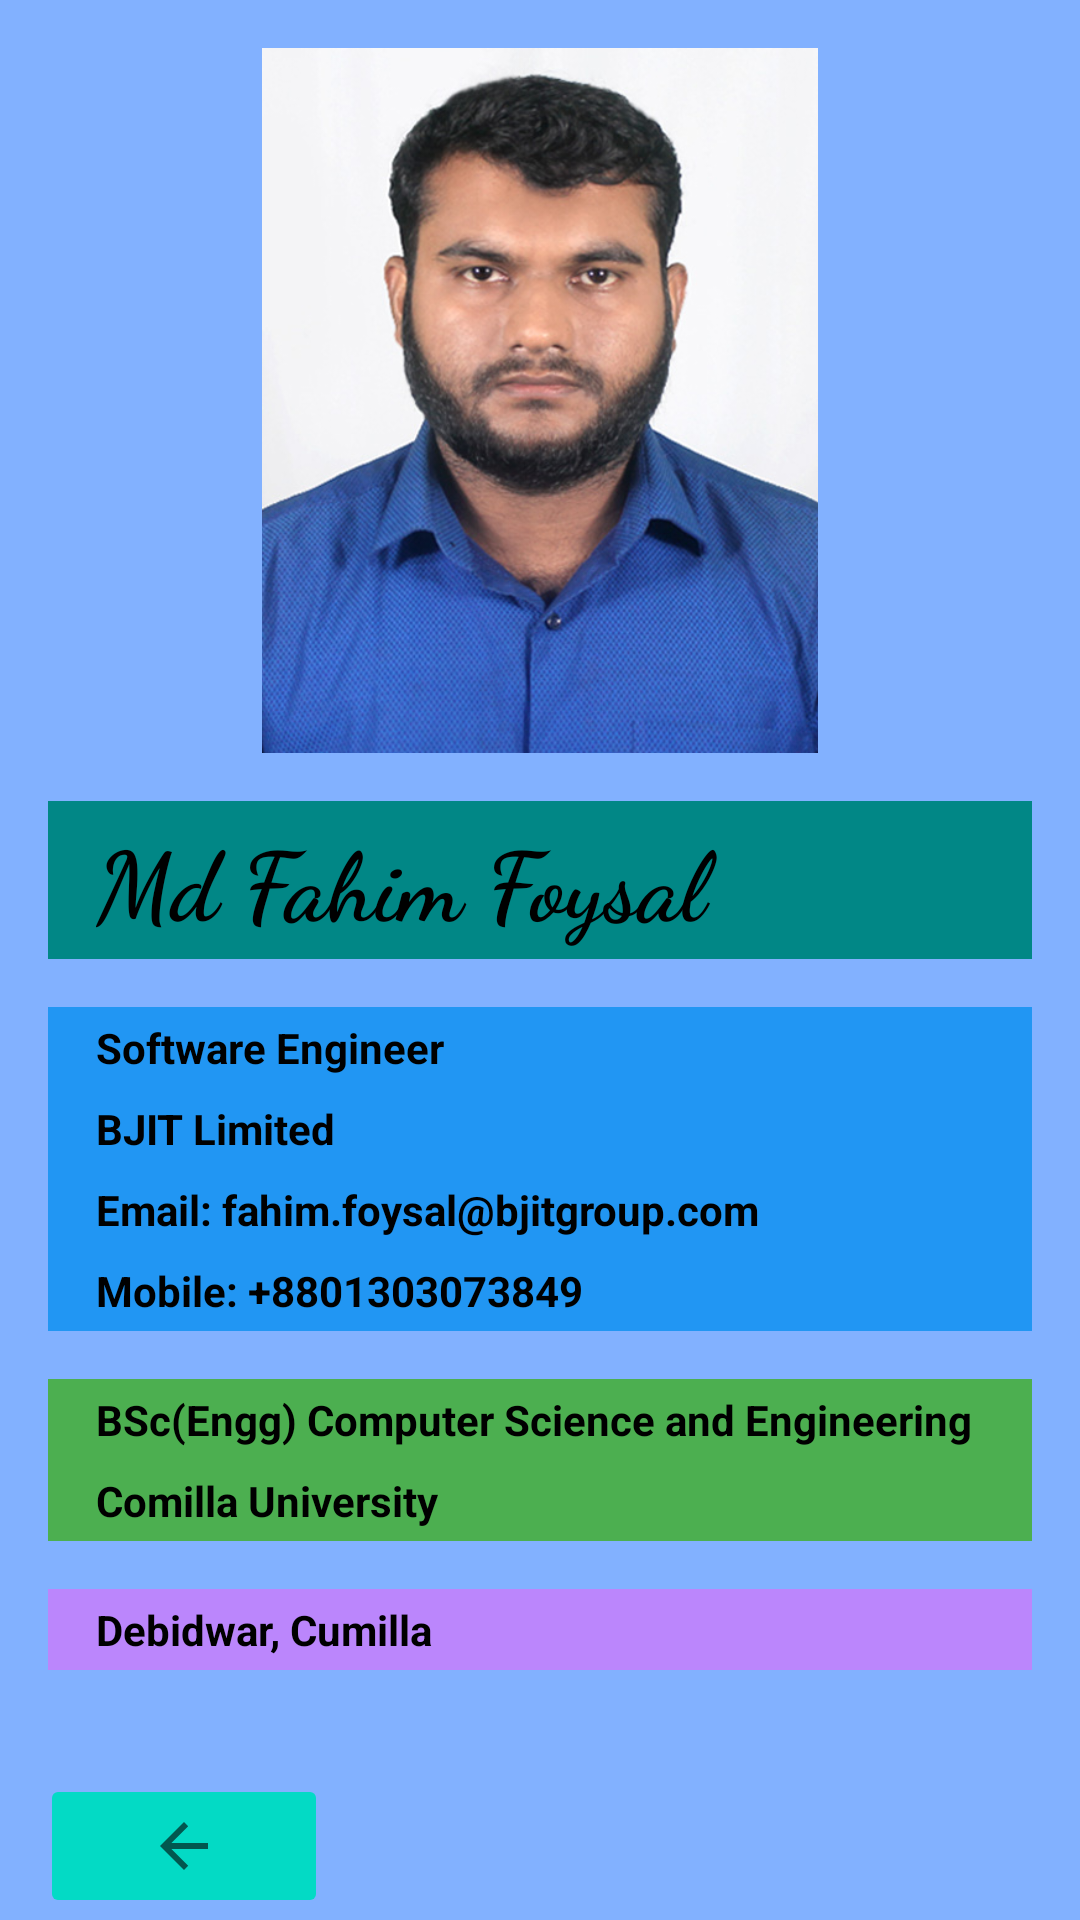

This screen was rendered from an Android layout file. Write that file and the resources it references.
<!-- AndroidManifest.xml: application theme Theme.TestApp -->
<!-- res/layout/activity_my_profile.xml -->
<?xml version="1.0" encoding="utf-8"?>
<androidx.constraintlayout.widget.ConstraintLayout xmlns:android="http://schemas.android.com/apk/res/android"
    xmlns:app="http://schemas.android.com/apk/res-auto"
    xmlns:tools="http://schemas.android.com/tools"
    android:layout_width="match_parent"
    android:layout_height="match_parent"
    android:background="#82B1FF"
    tools:context=".MyProfileActivity">

    <ImageView
        android:id="@+id/imageView"
        android:layout_width="186dp"
        android:layout_height="235dp"
        android:layout_marginStart="128dp"
        android:layout_marginTop="16dp"
        android:layout_marginEnd="128dp"
        android:contentDescription="@string/profilePic"
        app:layout_constraintEnd_toEndOf="parent"
        app:layout_constraintStart_toStartOf="parent"
        app:layout_constraintTop_toTopOf="parent"
        app:srcCompat="@drawable/profile_pic"
        tools:ignore="ImageContrastCheck" />

    <TextView
        android:id="@+id/nameTextField_profile"
        android:layout_width="0dp"
        android:layout_height="wrap_content"
        android:layout_marginStart="16dp"
        android:layout_marginTop="16dp"
        android:layout_marginEnd="16dp"
        android:background="@color/teal_700"
        android:fontFamily="cursive"
        android:paddingHorizontal="16dp"
        android:paddingVertical="4dp"
        android:text="@string/myName"
        android:textAlignment="textStart"
        android:textColor="@color/black"
        android:textSize="32sp"
        android:textStyle="bold"
        app:layout_constraintEnd_toEndOf="parent"
        app:layout_constraintStart_toStartOf="parent"
        app:layout_constraintTop_toBottomOf="@+id/imageView" />

    <TextView
        android:id="@+id/designationTextField"
        android:layout_width="0dp"
        android:layout_height="wrap_content"
        android:layout_marginTop="16dp"
        android:background="#2196F3"
        android:fontFamily="sans-serif"
        android:paddingHorizontal="16dp"
        android:paddingVertical="4dp"
        android:text="@string/designation"
        android:textAlignment="textStart"
        android:textColor="@color/black"
        android:textSize="14sp"
        android:textStyle="bold"
        app:layout_constraintEnd_toEndOf="@+id/nameTextField_profile"
        app:layout_constraintStart_toStartOf="@+id/nameTextField_profile"
        app:layout_constraintTop_toBottomOf="@+id/nameTextField_profile" />

    <TextView
        android:id="@+id/companyTextField"
        android:layout_width="0dp"
        android:layout_height="wrap_content"
        android:background="#2196F3"
        android:fontFamily="sans-serif"
        android:paddingHorizontal="16dp"
        android:paddingVertical="4dp"
        android:text="@string/companyName"
        android:textAlignment="textStart"
        android:textColor="@color/black"
        android:textSize="14sp"
        android:textStyle="bold"
        app:layout_constraintEnd_toEndOf="@+id/designationTextField"
        app:layout_constraintStart_toStartOf="@+id/designationTextField"
        app:layout_constraintTop_toBottomOf="@+id/designationTextField" />

    <TextView
        android:id="@+id/emailTextField"
        android:layout_width="0dp"
        android:layout_height="wrap_content"
        android:background="#2196F3"
        android:fontFamily="sans-serif"
        android:paddingHorizontal="16dp"
        android:paddingVertical="4dp"
        android:text="@string/email"
        android:textAlignment="textStart"
        android:textColor="@color/black"
        android:textSize="14sp"
        android:textStyle="bold"
        app:layout_constraintEnd_toEndOf="@+id/companyTextField"
        app:layout_constraintStart_toStartOf="@+id/companyTextField"
        app:layout_constraintTop_toBottomOf="@+id/companyTextField" />

    <TextView
        android:id="@+id/telephoneTextField"
        android:layout_width="0dp"
        android:layout_height="wrap_content"
        android:background="#2196F3"
        android:fontFamily="sans-serif"
        android:paddingHorizontal="16dp"
        android:paddingVertical="4dp"
        android:text="@string/telephone"
        android:textAlignment="textStart"
        android:textColor="@color/black"
        android:textSize="14sp"
        android:textStyle="bold"
        app:layout_constraintEnd_toEndOf="@+id/emailTextField"
        app:layout_constraintStart_toStartOf="@+id/emailTextField"
        app:layout_constraintTop_toBottomOf="@+id/emailTextField" />

    <TextView
        android:id="@+id/degreeField"
        android:layout_width="0dp"
        android:layout_height="wrap_content"
        android:layout_marginTop="16dp"
        android:background="#4CAF50"
        android:fontFamily="sans-serif"
        android:paddingHorizontal="16dp"
        android:paddingVertical="4dp"
        android:text="@string/degree"
        android:textAlignment="textStart"
        android:textColor="@color/black"
        android:textSize="14sp"
        android:textStyle="bold"
        app:layout_constraintEnd_toEndOf="@+id/telephoneTextField"
        app:layout_constraintStart_toStartOf="@+id/telephoneTextField"
        app:layout_constraintTop_toBottomOf="@+id/telephoneTextField" />

    <TextView
        android:id="@+id/UnuniversityTextField"
        android:layout_width="0dp"
        android:layout_height="wrap_content"
        android:background="#4CAF50"
        android:fontFamily="sans-serif"
        android:paddingHorizontal="16dp"
        android:paddingVertical="4dp"
        android:text="@string/university"
        android:textAlignment="textStart"
        android:textColor="@color/black"
        android:textSize="14sp"
        android:textStyle="bold"
        app:layout_constraintEnd_toEndOf="@+id/degreeField"
        app:layout_constraintStart_toStartOf="@+id/degreeField"
        app:layout_constraintTop_toBottomOf="@+id/degreeField" />

    <TextView
        android:id="@+id/addressTextField"
        android:layout_width="0dp"
        android:layout_height="wrap_content"
        android:layout_marginTop="16dp"
        android:layout_marginEnd="16dp"
        android:background="@color/purple_200"
        android:fontFamily="sans-serif"
        android:paddingHorizontal="16dp"
        android:paddingVertical="4dp"
        android:text="@string/address"
        android:textAlignment="textStart"
        android:textColor="@color/black"
        android:textSize="14sp"
        android:textStyle="bold"
        app:layout_constraintEnd_toEndOf="parent"
        app:layout_constraintStart_toStartOf="@+id/UnuniversityTextField"
        app:layout_constraintTop_toBottomOf="@+id/UnuniversityTextField" />

    <ImageButton
        android:id="@+id/returnButton"
        android:layout_width="wrap_content"
        android:layout_height="wrap_content"
        android:layout_marginTop="32dp"
        android:autofillHints="@string/returnButton"
        android:contentDescription="@string/returnButton"
        android:contextClickable="true"
        android:minWidth="96dp"
        android:minHeight="48dp"
        android:onClick="returnMethod"
        android:src="?attr/homeAsUpIndicator"
        android:text="@string/returnButton"
        android:tooltipText="@string/returnButton"
        app:backgroundTint="?android:attr/textColorLinkInverse"
        app:layout_constraintBottom_toBottomOf="parent"
        app:layout_constraintEnd_toEndOf="parent"
        app:layout_constraintHorizontal_bias="0.05"
        app:layout_constraintStart_toStartOf="parent"
        app:layout_constraintTop_toBottomOf="@+id/addressTextField"
        app:layout_constraintVertical_bias="0.75" />

</androidx.constraintlayout.widget.ConstraintLayout>
<!-- resources referenced by this layout -->
<resources>
  <color name="black">#FF000000</color>
  <color name="purple_200">#FFBB86FC</color>
  <color name="teal_700">#FF018786</color>
  <!-- drawable profile_pic: jpg bitmap (drawable, 104732 bytes) -->
  <string name="address">Debidwar, Cumilla</string>
  <string name="companyName">BJIT Limited</string>
  <string name="degree">BSc(Engg) Computer Science and Engineering</string>
  <string name="designation">Software Engineer</string>
  <string name="email">Email: fahim.foysal@bjitgroup.com</string>
  <string name="myName">Md Fahim Foysal</string>
  <string name="profilePic">Profile Picture</string>
  <string name="returnButton">Return</string>
  <string name="telephone">Mobile: +8801303073849</string>
  <string name="university">Comilla University</string>
  <style name="Theme.TestApp" parent="Theme.MaterialComponents.DayNight.DarkActionBar">
          
          <item name="colorPrimary">@color/custom_blue</item>
          <item name="colorPrimaryVariant">@color/custom_blue2</item>
          <item name="colorOnPrimary">@color/white</item>
          
          <item name="colorSecondary">@color/teal_200</item>
          <item name="colorSecondaryVariant">@color/teal_700</item>
          <item name="colorOnSecondary">@color/black</item>
          
          <item name="android:statusBarColor" tools:targetApi="l">?attr/colorPrimaryVariant</item>
          
      </style>
  <color name="custom_blue">#3F51B5</color>
  <color name="custom_blue2">#213DF3</color>
  <color name="white">#FFFFFFFF</color>
  <color name="teal_200">#FF03DAC5</color>
</resources>
